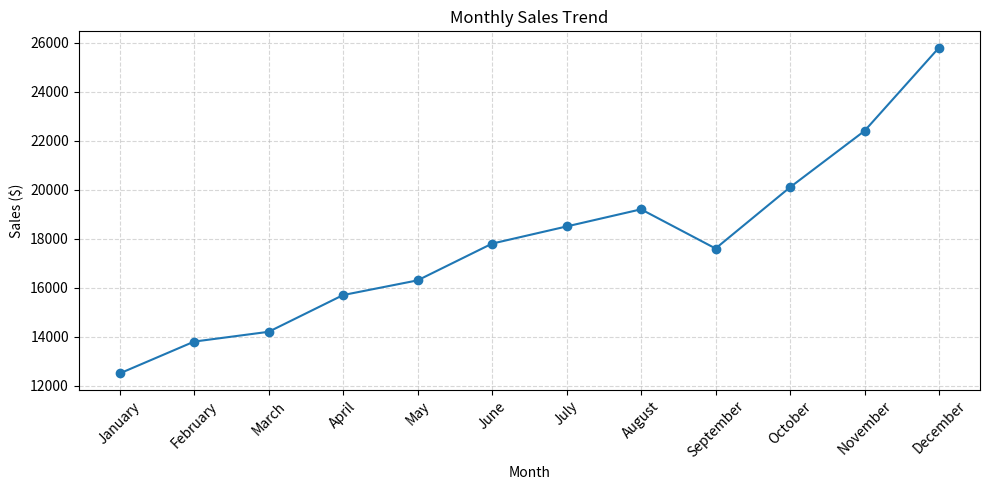

This chart was generated by the following Python code:
import matplotlib.pyplot as plt
import pandas as pd


sales_data = {
	"Month": [
		"January",
		"February",
		"March",
		"April",
		"May",
		"June",
		"July",
		"August",
		"September",
		"October",
		"November",
		"December",
	],
	"Sales": [12500, 13800, 14200, 15700, 16300, 17800, 18500, 19200, 17600, 20100, 22400, 25800],
}

sales_df = pd.DataFrame(sales_data)

annual_sales = sales_df["Sales"].sum()

highest_sales = sales_df.loc[sales_df["Sales"].idxmax()]

lowest_sales = sales_df.loc[sales_df["Sales"].idxmin()]


print(sales_df.to_string(index=False))
print(f"\nTotal annual sales: ${annual_sales:,.2f}")
print(f"Highest sales: {highest_sales['Month']} (${highest_sales['Sales']:,.2f})")
print(f"Lowest sales: {lowest_sales['Month']} (${lowest_sales['Sales']:,.2f})")

plt.figure(figsize=(10, 5))

plt.plot(sales_df["Month"], sales_df["Sales"], marker="o")

plt.title("Monthly Sales Trend")
plt.xlabel("Month")
plt.ylabel("Sales ($)")
plt.xticks(rotation=45)
plt.grid(True, linestyle="--", alpha=0.5)
plt.tight_layout()
plt.show()
